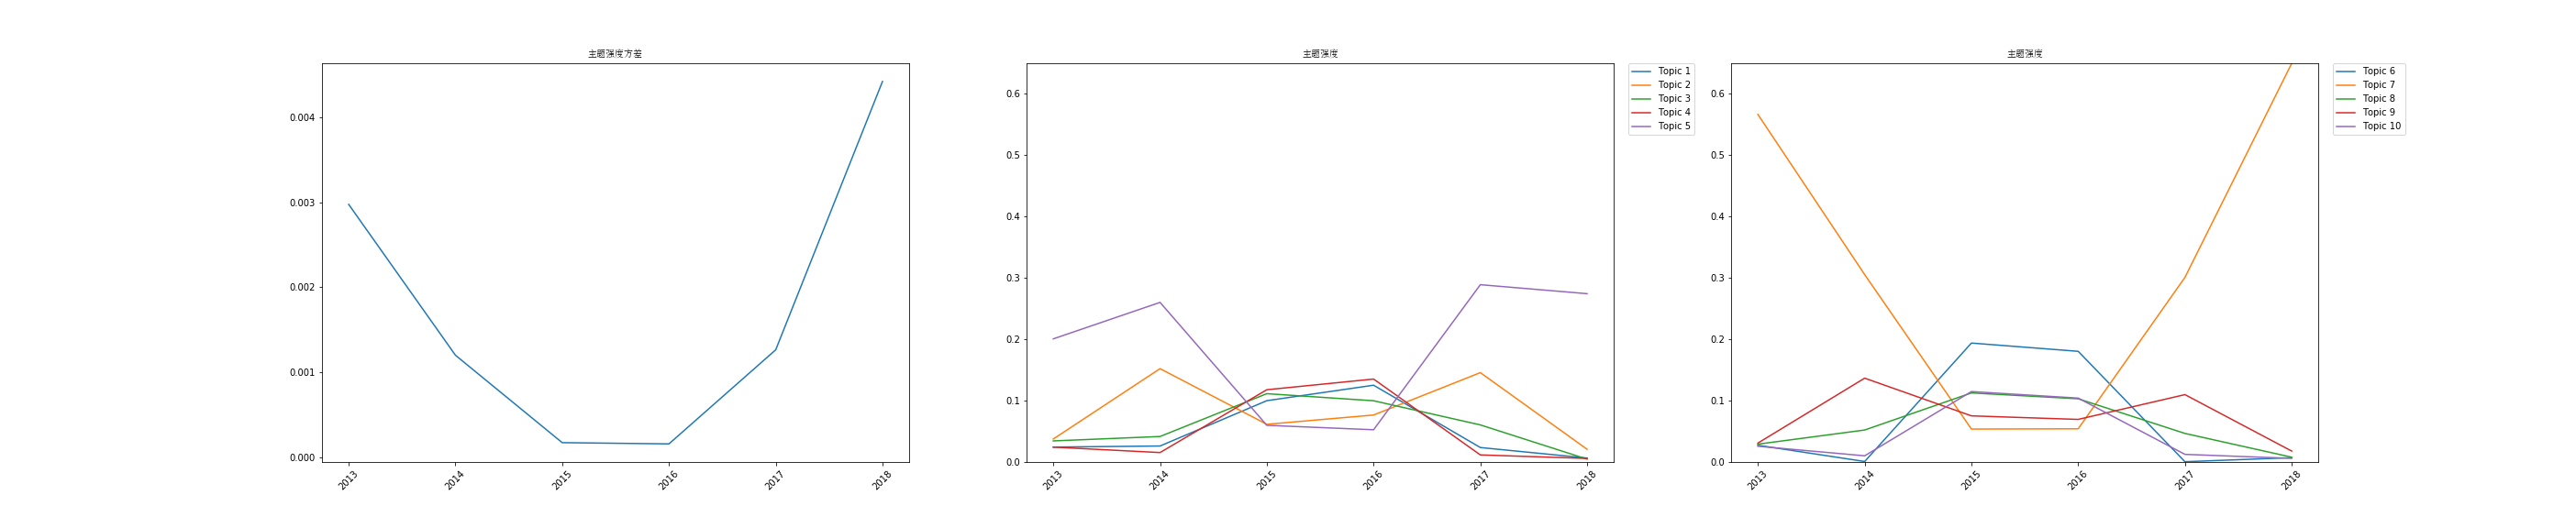

Values plotted in this chart, from the file beside it:
time, 0, 1, 2, 3, 4, 5, 6, 7, 8, 9, var
2013, 0.02429, 0.03748, 0.03436, 0.02423, 0.2006, 0.02728, 0.5662, 0.02907, 0.03083, 0.02565, 0.002976
2014, 0.02607, 0.1521, 0.04155, 0.01538, 0.26, 0.0008208, 0.3053, 0.0521, 0.1366, 0.01009, 0.001201
2015, 0.0999, 0.0614, 0.1113, 0.1177, 0.05975, 0.1938, 0.05367, 0.1125, 0.07518, 0.1147, 0.000172
2016, 0.1251, 0.07654, 0.09979, 0.1351, 0.05255, 0.1803, 0.05411, 0.103, 0.06939, 0.1041, 0.0001576
2017, 0.02359, 0.1456, 0.06042, 0.01154, 0.2888, 0.0004729, 0.3008, 0.04655, 0.1098, 0.01243, 0.001265
2018, 0.006453, 0.02074, 0.004651, 0.005833, 0.2742, 0.007074, 0.6494, 0.007824, 0.01779, 0.005957, 0.004422
